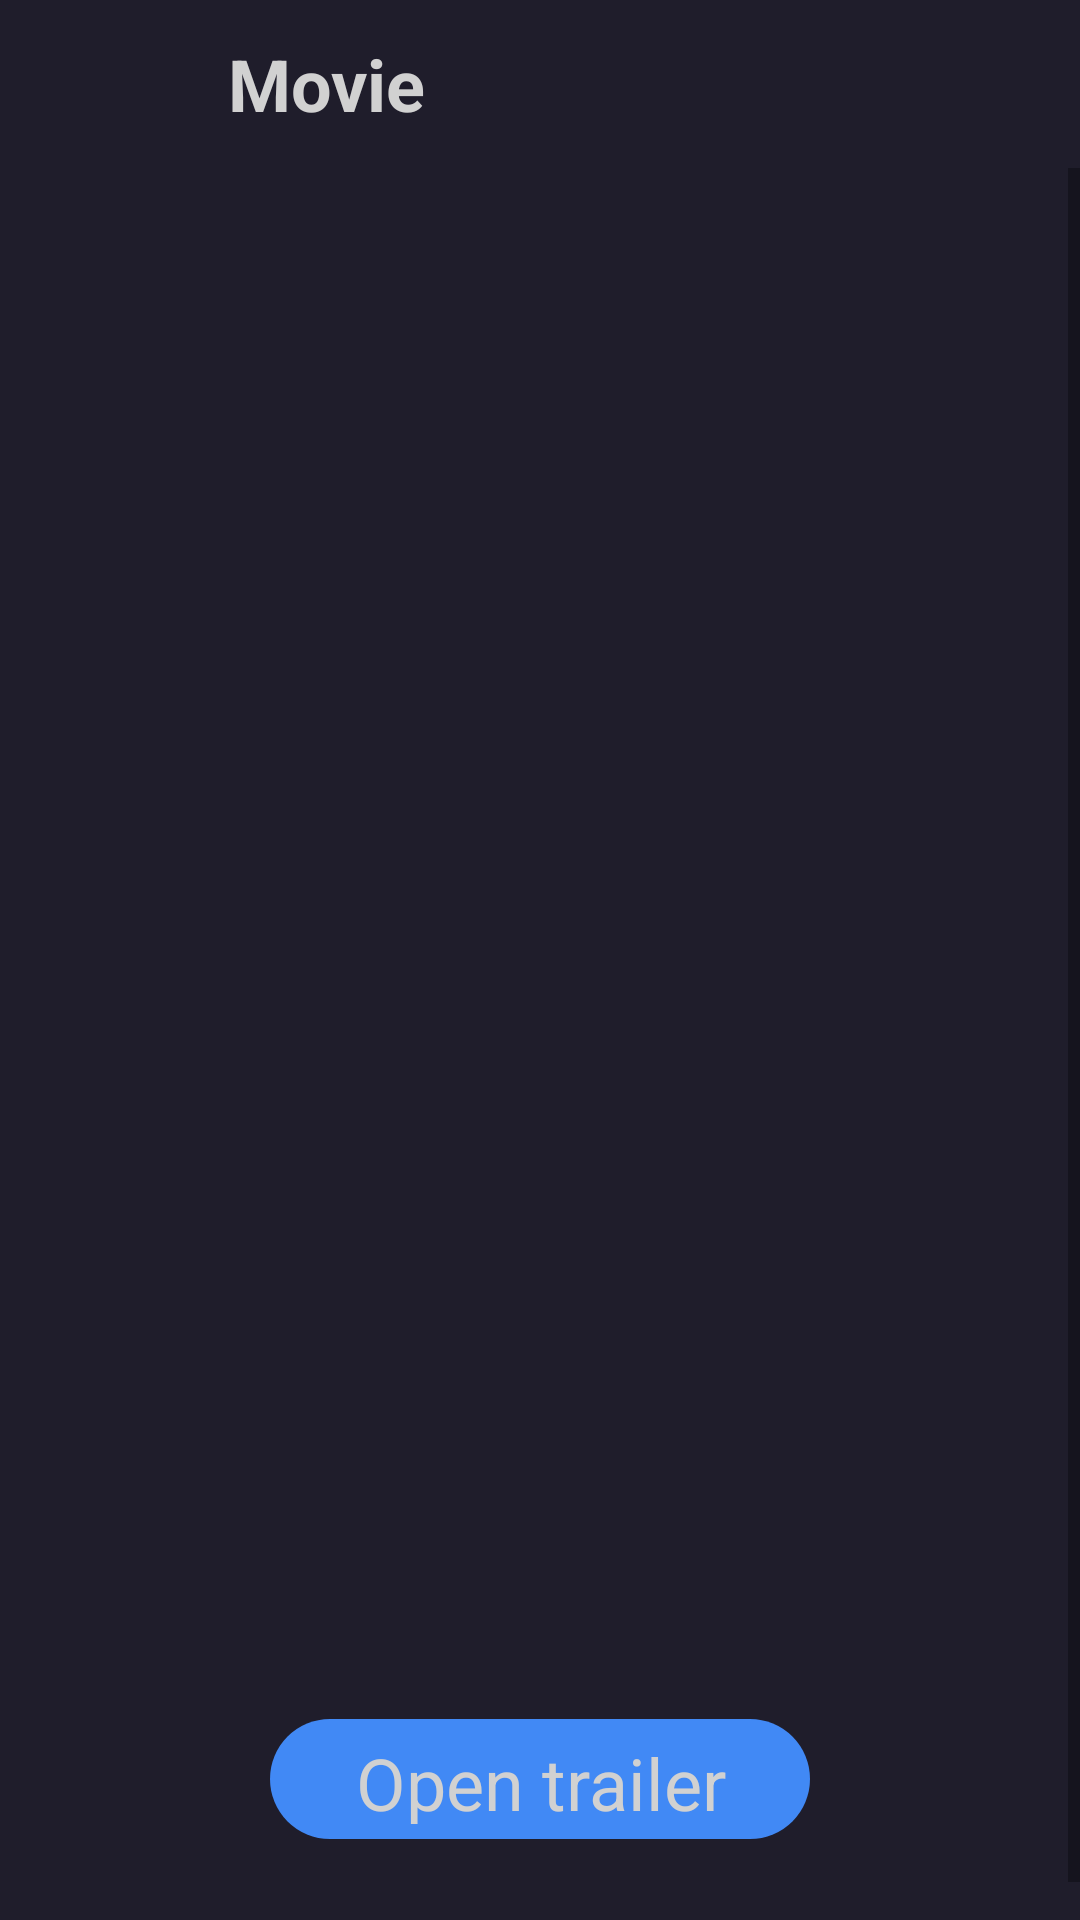

Reconstruct the res/layout file that produces this screen, plus the resources it refers to.
<!-- AndroidManifest.xml: application theme Theme.MovieTestApp -->
<!-- res/layout/fragment_detail.xml -->
<?xml version="1.0" encoding="utf-8"?>

<androidx.constraintlayout.widget.ConstraintLayout xmlns:android="http://schemas.android.com/apk/res/android"
    xmlns:app="http://schemas.android.com/apk/res-auto"
    xmlns:tools="http://schemas.android.com/tools"
    android:layout_width="match_parent"
    android:layout_height="match_parent"
    android:background="@color/color_background"
    tools:ignore="ContentDescription">

    <ImageView
        android:id="@+id/btnBack"
        android:layout_width="?attr/actionBarSize"
        android:layout_height="?attr/actionBarSize"
        android:padding="@dimen/indentation_16"
        android:src="@drawable/ic_arrow_back"
        app:layout_constraintStart_toStartOf="parent"
        app:layout_constraintTop_toTopOf="parent"
        app:tint="@color/color_text" />

    <TextView
        android:id="@+id/tvToolbar"
        android:layout_width="0dp"
        android:layout_height="?attr/actionBarSize"
        android:layout_marginHorizontal="@dimen/indentation_20"
        android:gravity="center_vertical"
        android:text="@string/toolbar_movie_title"
        android:textColor="@color/color_text"
        android:textSize="@dimen/txt_size_24"
        android:textStyle="bold"
        app:layout_constraintEnd_toEndOf="parent"
        app:layout_constraintStart_toEndOf="@+id/btnBack"
        app:layout_constraintTop_toTopOf="parent" />

    <ScrollView
        android:id="@+id/scrollViewDetail"
        android:layout_width="match_parent"
        android:layout_height="0dp"
        app:layout_constraintBottom_toBottomOf="parent"
        app:layout_constraintTop_toBottomOf="@+id/tvToolbar"
        tools:layout_editor_absoluteX="0dp">

        <androidx.constraintlayout.widget.ConstraintLayout
            android:id="@+id/container"
            android:layout_width="match_parent"
            android:layout_height="wrap_content"
            android:background="@color/color_background">

            <ImageView
                android:id="@+id/ivPoster"
                android:layout_width="@dimen/view_params_280"
                android:layout_height="@dimen/view_params_350"
                android:layout_marginTop="@dimen/indentation_42"
                app:layout_constraintEnd_toEndOf="parent"
                app:layout_constraintStart_toStartOf="parent"
                app:layout_constraintTop_toTopOf="parent" />

            <TextView
                android:id="@+id/tvTitle"
                android:layout_width="0dp"
                android:layout_height="wrap_content"
                android:layout_marginTop="@dimen/indentation_6"
                android:gravity="center"
                android:textColor="@color/color_text"
                android:textSize="@dimen/txt_size_20"
                app:layout_constraintEnd_toEndOf="@+id/ivPoster"
                app:layout_constraintStart_toStartOf="@+id/ivPoster"
                app:layout_constraintTop_toBottomOf="@+id/ivPoster"
                tools:text="Title" />

            <TextView
                android:id="@+id/tvVoteAverage"
                android:layout_width="0dp"
                android:layout_height="wrap_content"
                android:layout_marginHorizontal="@dimen/indentation_20"
                android:layout_marginTop="@dimen/indentation_6"
                android:gravity="center"
                android:textColor="@color/color_text"
                android:textSize="@dimen/txt_size_20"
                app:layout_constraintEnd_toEndOf="@+id/ivPoster"
                app:layout_constraintStart_toStartOf="@+id/ivPoster"
                app:layout_constraintTop_toBottomOf="@+id/tvTitle"
                tools:text="VoteAverage" />

            <TextView
                android:id="@+id/tvDescription"
                android:layout_width="match_parent"
                android:layout_height="wrap_content"
                android:layout_marginHorizontal="@dimen/indentation_20"
                android:layout_marginTop="@dimen/indentation_6"
                android:gravity="center"
                android:textColor="@color/color_text"
                android:textSize="@dimen/txt_size_14"
                app:layout_constraintEnd_toEndOf="@+id/ivPoster"
                app:layout_constraintStart_toStartOf="@+id/ivPoster"
                app:layout_constraintTop_toBottomOf="@+id/tvVoteAverage"
                tools:text="Description" />

            <TextView
                android:id="@+id/btnOpenTrailer"
                android:layout_width="@dimen/view_params_180"
                android:layout_height="@dimen/view_params_40"
                android:layout_marginTop="@dimen/indentation_34"
                android:layout_marginBottom="@dimen/indentation_40"
                android:background="@drawable/bg_button"
                android:foreground="?attr/selectableItemBackground"
                android:gravity="center"
                android:text="@string/action_open_trailer"
                android:textColor="@color/color_text"
                android:textSize="@dimen/txt_size_24"
                app:layout_constraintBottom_toBottomOf="parent"
                app:layout_constraintEnd_toEndOf="@+id/tvVoteAverage"
                app:layout_constraintStart_toStartOf="@+id/tvVoteAverage"
                app:layout_constraintTop_toBottomOf="@+id/tvDescription" />

        </androidx.constraintlayout.widget.ConstraintLayout>
    </ScrollView>
</androidx.constraintlayout.widget.ConstraintLayout>
<!-- resources referenced by this layout -->
<resources>
  <color name="color_background">#1F1D2B</color>
  <color name="color_text">#D1D1D1</color>
  <dimen name="indentation_16">16dp</dimen>
  <dimen name="indentation_20">20dp</dimen>
  <dimen name="indentation_34">34dp</dimen>
  <dimen name="indentation_40">40dp</dimen>
  <dimen name="indentation_42">42dp</dimen>
  <dimen name="indentation_6">6dp</dimen>
  <dimen name="txt_size_14">14sp</dimen>
  <dimen name="txt_size_20">20sp</dimen>
  <dimen name="txt_size_24">24sp</dimen>
  <dimen name="view_params_180">180dp</dimen>
  <dimen name="view_params_280">280dp</dimen>
  <dimen name="view_params_350">350dp</dimen>
  <dimen name="view_params_40">40dp</dimen>
  <!-- drawable bg_button (drawable) -->
  <?xml version="1.0" encoding="utf-8"?>
  
  <shape xmlns:android="http://schemas.android.com/apk/res/android"
      android:shape="rectangle">
  
      <solid android:color="#4189F5" />
  
      <padding
          android:bottom="5dp"
          android:left="5dp"
          android:right="5dp"
          android:top="5dp" />
  
      <corners android:radius="25dp" />
  
  </shape>
  <string name="action_open_trailer">Open trailer</string>
  <string name="toolbar_movie_title">Movie</string>
  <style name="Theme.MovieTestApp" parent="Theme.MaterialComponents.DayNight.NoActionBar">
          
          <item name="colorPrimary">@color/color_background</item>
          <item name="colorPrimaryVariant">@color/color_background</item>
          <item name="colorOnPrimary">@color/white</item>
          
          <item name="colorSecondary">@color/teal_200</item>
          <item name="colorSecondaryVariant">@color/teal_700</item>
          <item name="colorOnSecondary">@color/black</item>
          
          <item name="android:statusBarColor">?attr/colorPrimaryVariant</item>
          
      </style>
  <color name="white">#FFFFFFFF</color>
  <color name="teal_200">#FF03DAC5</color>
  <color name="teal_700">#FF018786</color>
  <color name="black">#FF000000</color>
</resources>
